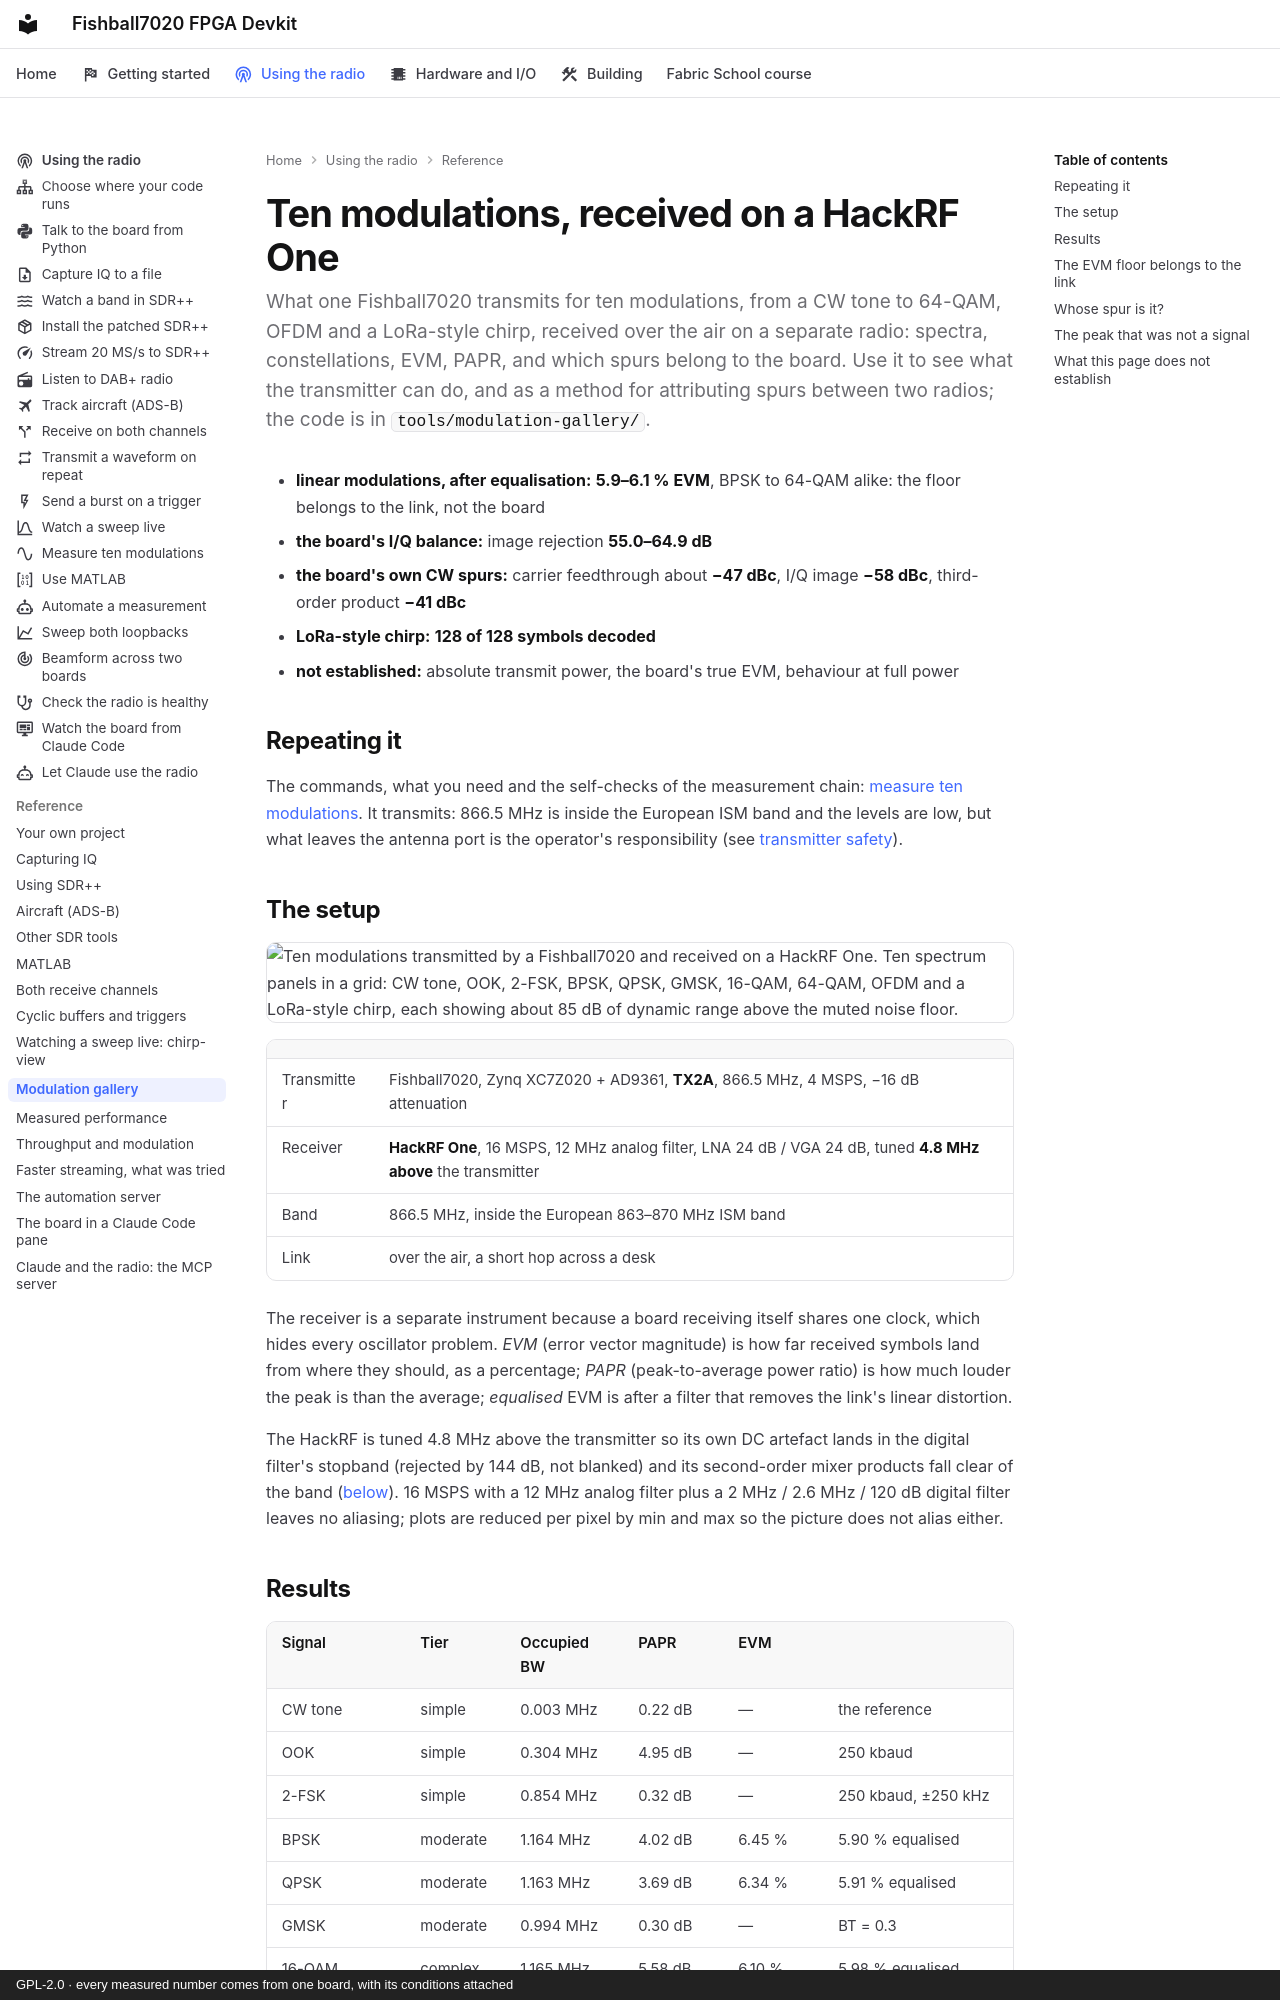

repository: matsvandamme/fishball7020-fpga-devkit · page: modulation-gallery/index.html · generator: mkdocs · copyright: GPL-2.0 · every measured number comes from one board, with its conditions attached

# Ten modulations, received on a HackRF One

What one Fishball7020 transmits for ten modulations, from a CW tone to 64-QAM,
OFDM and a LoRa-style chirp, received over the air on a separate radio: spectra,
constellations, EVM, PAPR, and which spurs belong to the board. Use it to see
what the transmitter can do, and as a method for attributing spurs between two
radios; the code is in [`tools/modulation-gallery/`](../tools/modulation-gallery/).

- **linear modulations, after equalisation:** **5.9–6.1 % EVM**, BPSK to 64-QAM alike: the floor belongs to the link, not the board
- **the board's I/Q balance:** image rejection **55.0–64.9 dB**
- **the board's own CW spurs:** carrier feedthrough about **−47 dBc**, I/Q image **−58 dBc**, third-order product **−41 dBc**
- **LoRa-style chirp:** **128 of 128 symbols decoded**
- **not established:** absolute transmit power, the board's true EVM, behaviour at full power

## Repeating it

The commands, what you need and the self-checks of the measurement chain:
[measure ten modulations](radio/measure-modulations.md). It transmits: 866.5 MHz
is inside the European ISM band and the levels are low, but what leaves the
antenna port is the operator's responsibility (see
[transmitter safety](transmitter-safety.md)).

## The setup

![Ten modulations transmitted by a Fishball7020 and received on a HackRF One. Ten spectrum panels in a grid: CW tone, OOK, 2-FSK, BPSK, QPSK, GMSK, 16-QAM, 64-QAM, OFDM and a LoRa-style chirp, each showing about 85 dB of dynamic range above the muted noise floor.](img/modulation/01-signal-set.png)

| | |
|---|---|
| Transmitter | Fishball7020, Zynq XC7Z020 + AD9361, **TX2A**, 866.5 MHz, 4 MSPS, −16 dB attenuation |
| Receiver | **HackRF One**, 16 MSPS, 12 MHz analog filter, LNA 24 dB / VGA 24 dB, tuned **4.8 MHz above** the transmitter |
| Band | 866.5 MHz, inside the European 863–870 MHz ISM band |
| Link | over the air, a short hop across a desk |

The receiver is a separate instrument because a board receiving itself shares
one clock, which hides every oscillator problem. *EVM* (error vector magnitude)
is how far received symbols land from where they should, as a percentage;
*PAPR* (peak-to-average power ratio) is how much louder the peak is than the
average; *equalised* EVM is after a filter that removes the link's linear
distortion.

The HackRF is tuned 4.8 MHz above the transmitter so its own DC artefact lands in
the digital filter's stopband (rejected by 144 dB, not blanked) and its
second-order mixer products fall clear of the band
([below](#the-peak-that-was-not-a-signal)). 16 MSPS with a 12 MHz analog filter
plus a 2 MHz / 2.6 MHz / 120 dB digital filter leaves no aliasing; plots are
reduced per pixel by min and max so the picture does not alias either.
